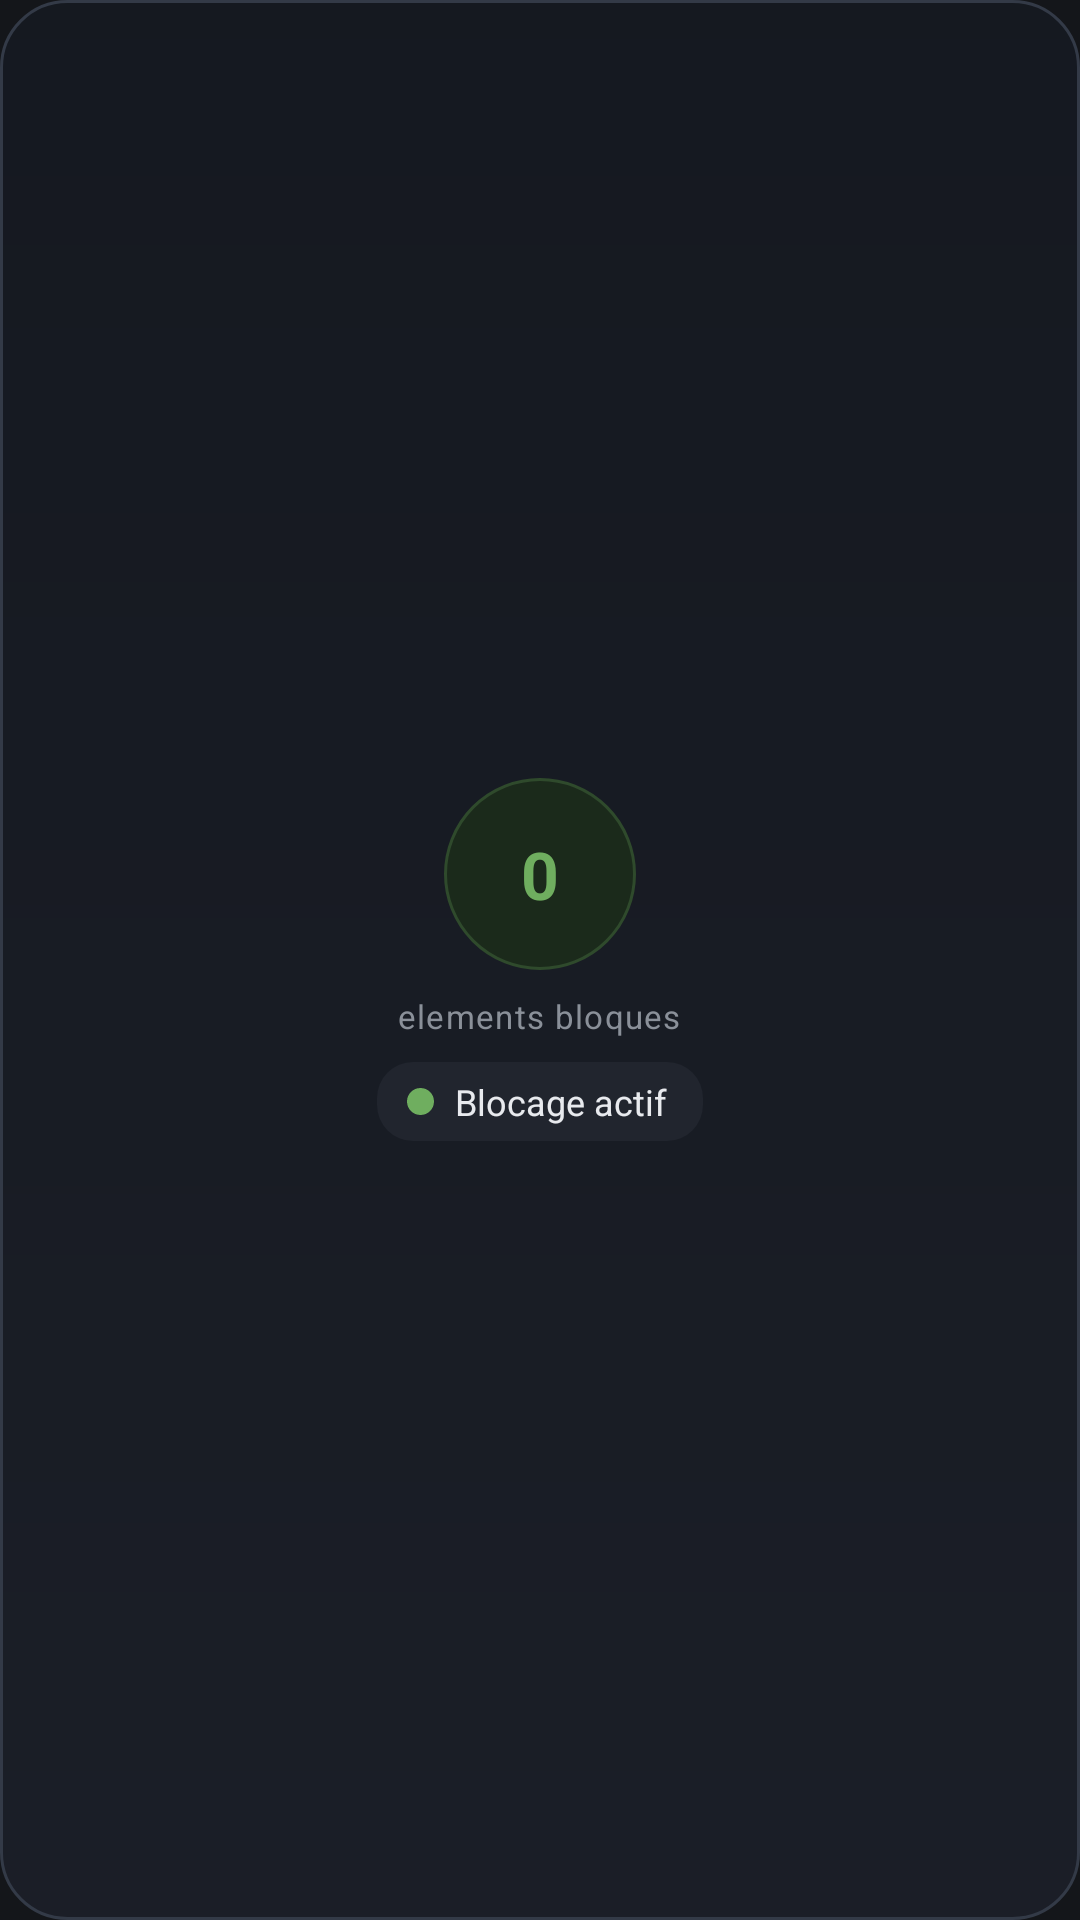

Reconstruct the res/layout file that produces this screen, plus the resources it refers to.
<!-- AndroidManifest.xml: application theme GeckoTheme -->
<!-- res/layout/widget_stats.xml -->
<?xml version="1.0" encoding="utf-8"?>
<LinearLayout xmlns:android="http://schemas.android.com/apk/res/android"
    android:id="@+id/w_root"
    android:layout_width="match_parent"
    android:layout_height="match_parent"
    android:orientation="vertical"
    android:gravity="center"
    android:background="@drawable/widget_bg"
    android:padding="12dp">

    <FrameLayout
        android:layout_width="64dp"
        android:layout_height="64dp"
        android:background="@drawable/widget_count_bg">

        <TextView
            android:id="@+id/w_count"
            android:layout_width="match_parent"
            android:layout_height="match_parent"
            android:gravity="center"
            android:text="0"
            android:textColor="#6FAE5F"
            android:textSize="22sp"
            android:textStyle="bold"
            android:maxLines="1" />
    </FrameLayout>

    <TextView
        android:layout_width="wrap_content"
        android:layout_height="wrap_content"
        android:layout_marginTop="8dp"
        android:text="@string/widget_blocked"
        android:textColor="#8A9099"
        android:textSize="11sp"
        android:letterSpacing="0.04" />

    <LinearLayout
        android:layout_width="wrap_content"
        android:layout_height="wrap_content"
        android:orientation="horizontal"
        android:gravity="center_vertical"
        android:layout_marginTop="8dp"
        android:paddingStart="10dp"
        android:paddingEnd="12dp"
        android:paddingTop="5dp"
        android:paddingBottom="5dp"
        android:background="@drawable/widget_state_bg">

        <ImageView
            android:id="@+id/w_dot"
            android:layout_width="9dp"
            android:layout_height="9dp"
            android:src="@drawable/widget_dot_on"
            android:contentDescription="@string/widget_state" />

        <TextView
            android:id="@+id/w_state"
            android:layout_width="wrap_content"
            android:layout_height="wrap_content"
            android:layout_marginStart="7dp"
            android:text="@string/widget_on"
            android:textColor="#E8EAEE"
            android:textSize="12sp" />
    </LinearLayout>
</LinearLayout>
<!-- resources referenced by this layout -->
<resources>
  <!-- drawable widget_bg (drawable) -->
  <?xml version="1.0" encoding="utf-8"?>
  <shape xmlns:android="http://schemas.android.com/apk/res/android"
      android:shape="rectangle">
      <gradient
          android:angle="90"
          android:startColor="#F21A1E27"
          android:endColor="#F2141820" />
      <corners android:radius="22dp" />
      <stroke android:width="1dp" android:color="#333A47" />
  </shape>
  <!-- drawable widget_count_bg (drawable) -->
  <?xml version="1.0" encoding="utf-8"?>
  <shape xmlns:android="http://schemas.android.com/apk/res/android"
      android:shape="oval">
      <solid android:color="#1B2A1B" />
      <stroke android:width="1dp" android:color="#2F4A2C" />
  </shape>
  <!-- drawable widget_dot_on (drawable) -->
  <?xml version="1.0" encoding="utf-8"?>
  <shape xmlns:android="http://schemas.android.com/apk/res/android"
      android:shape="oval">
      <solid android:color="#6FAE5F" />
      <size android:width="10dp" android:height="10dp" />
  </shape>
  <!-- drawable widget_state_bg (drawable) -->
  <?xml version="1.0" encoding="utf-8"?>
  <shape xmlns:android="http://schemas.android.com/apk/res/android"
      android:shape="rectangle">
      <solid android:color="#21252E" />
      <corners android:radius="12dp" />
  </shape>
  <string name="widget_blocked">elements bloques</string>
  <string name="widget_on">Blocage actif</string>
  <string name="widget_state">Etat du blocage</string>
  <style name="GeckoTheme" parent="@android:style/Theme.Material.NoActionBar">
          <item name="android:windowBackground">@color/brand_bg</item>
          <item name="android:colorBackground">@color/brand_bg</item>
          <item name="android:statusBarColor">@color/brand_bg</item>
          <item name="android:navigationBarColor">@color/brand_bg</item>
          <item name="android:windowDisablePreview">false</item>
      </style>
  <color name="brand_bg">#14161A</color>
</resources>
